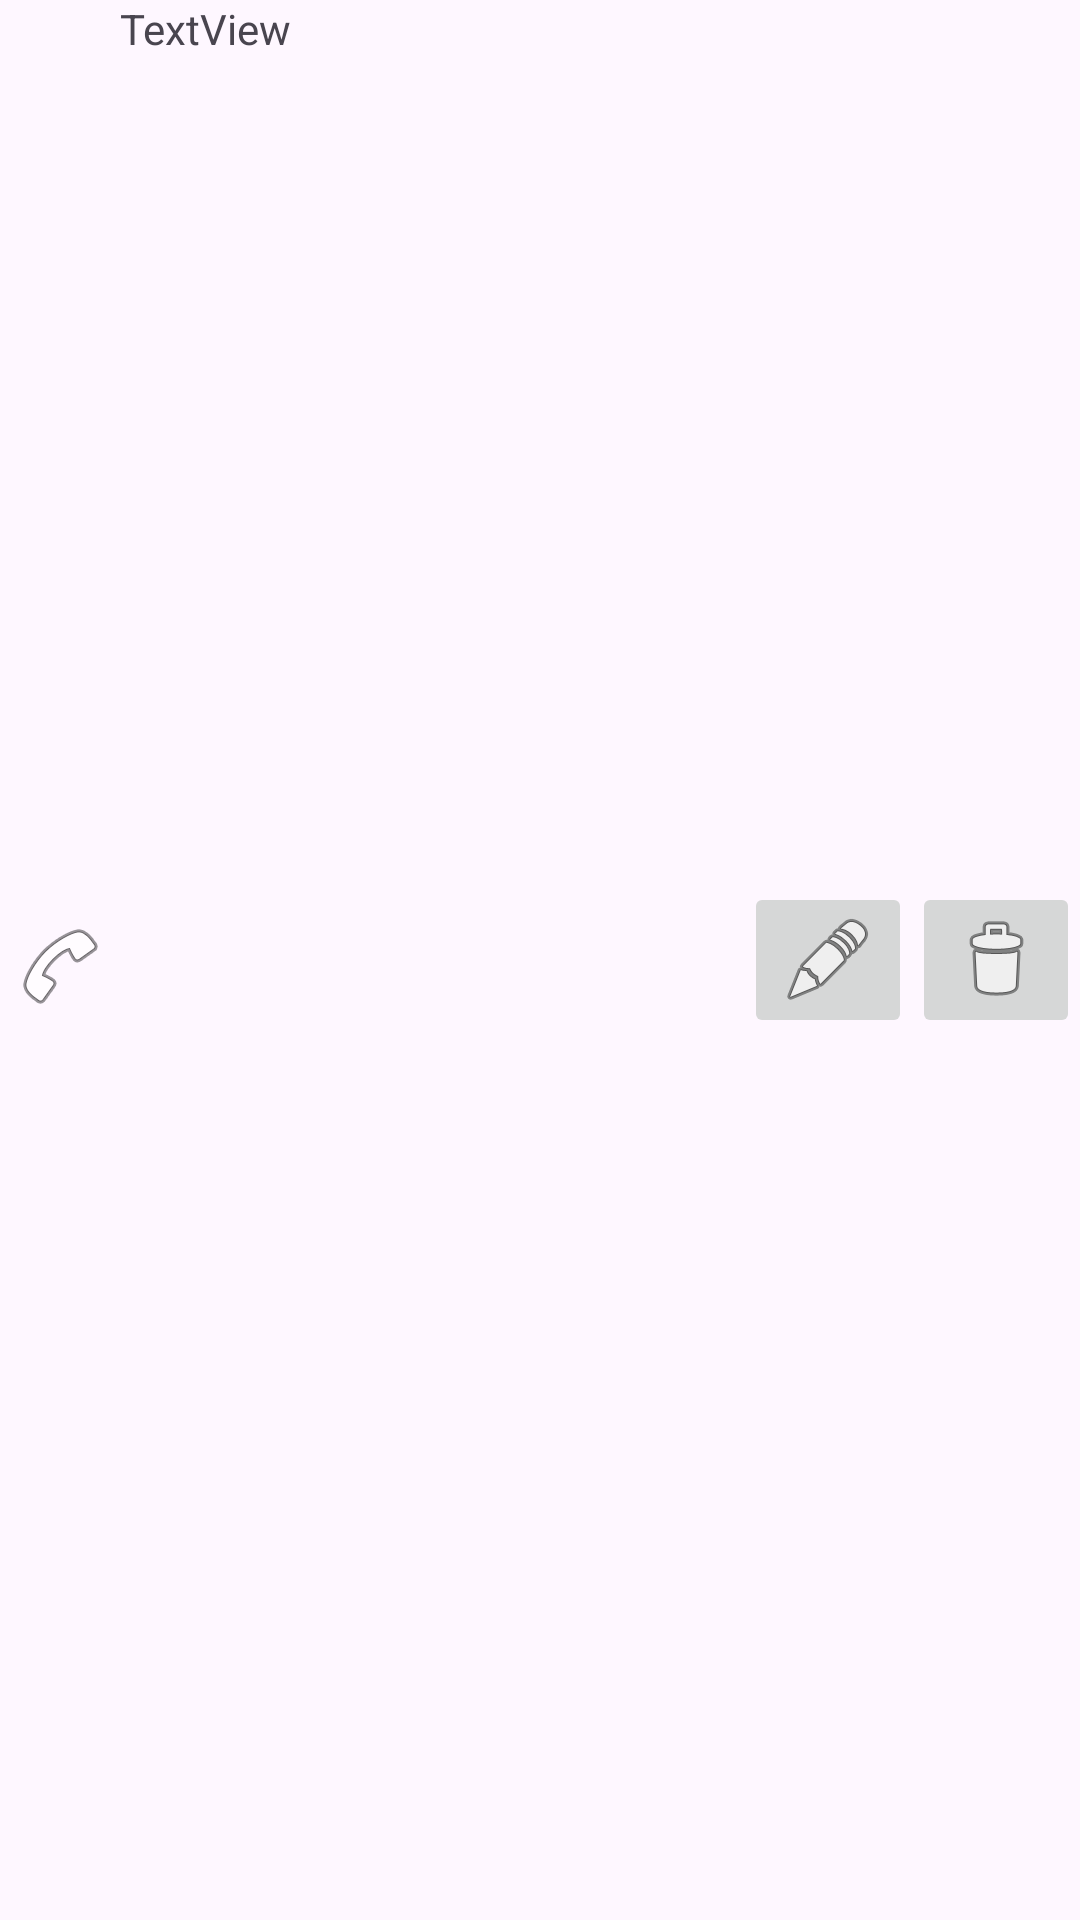

Here is an Android app screen rendered from its layout file. Give the layout XML and the strings, colors and styles it references.
<!-- AndroidManifest.xml: application theme Theme.List_4pm1_2425 -->
<!-- res/layout/element_student_list.xml -->
<?xml version="1.0" encoding="utf-8"?>
<androidx.constraintlayout.widget.ConstraintLayout xmlns:android="http://schemas.android.com/apk/res/android"
    xmlns:app="http://schemas.android.com/apk/res-auto"
    xmlns:tools="http://schemas.android.com/tools"
    android:id="@+id/clStudent"
    android:layout_width="match_parent"
    android:layout_height="wrap_content">

    <ImageButton
        android:id="@+id/ibCall"
        android:layout_width="wrap_content"
        android:layout_height="wrap_content"
        android:layout_marginStart="4dp"
        android:layout_marginTop="4dp"
        android:background="@drawable/btn_green"
        app:layout_constraintBottom_toBottomOf="parent"
        app:layout_constraintStart_toStartOf="parent"
        app:layout_constraintTop_toTopOf="parent"
        app:srcCompat="@android:drawable/ic_menu_call" />

    <TextView
        android:id="@+id/tvStudentName"
        android:layout_width="0dp"
        android:layout_height="wrap_content"
        android:layout_marginStart="4dp"
        android:layout_marginEnd="4dp"
        android:text="TextView"
        app:layout_constraintEnd_toStartOf="@+id/llStudentButtons"
        app:layout_constraintStart_toEndOf="@+id/ibCall"
        tools:layout_editor_absoluteY="16dp" />

    <LinearLayout
        android:id="@+id/llStudentButtons"
        android:layout_width="wrap_content"
        android:layout_height="wrap_content"
        android:orientation="horizontal"
        app:layout_constraintBottom_toBottomOf="parent"
        app:layout_constraintEnd_toEndOf="parent"
        app:layout_constraintTop_toTopOf="parent">

        <ImageButton
            android:id="@+id/ibEditStudent"
            android:layout_width="wrap_content"
            android:layout_height="wrap_content"
            android:layout_weight="1"
            app:srcCompat="@android:drawable/ic_menu_edit" />

        <ImageButton
            android:id="@+id/ibDeleteStudent"
            android:layout_width="wrap_content"
            android:layout_height="wrap_content"
            android:layout_weight="1"
            app:srcCompat="@android:drawable/ic_menu_delete" />

    </LinearLayout>
</androidx.constraintlayout.widget.ConstraintLayout>
<!-- resources referenced by this layout -->
<resources>
  <style name="Theme.List_4pm1_2425" parent="Base.Theme.List_4pm1_2425" />
  <style name="Base.Theme.List_4pm1_2425" parent="Theme.Material3.DayNight">
          
          
      </style>
</resources>
